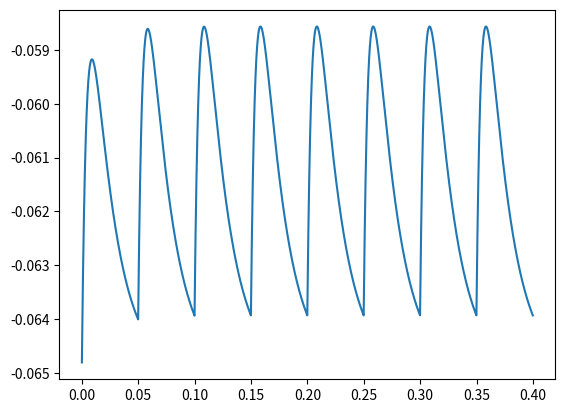
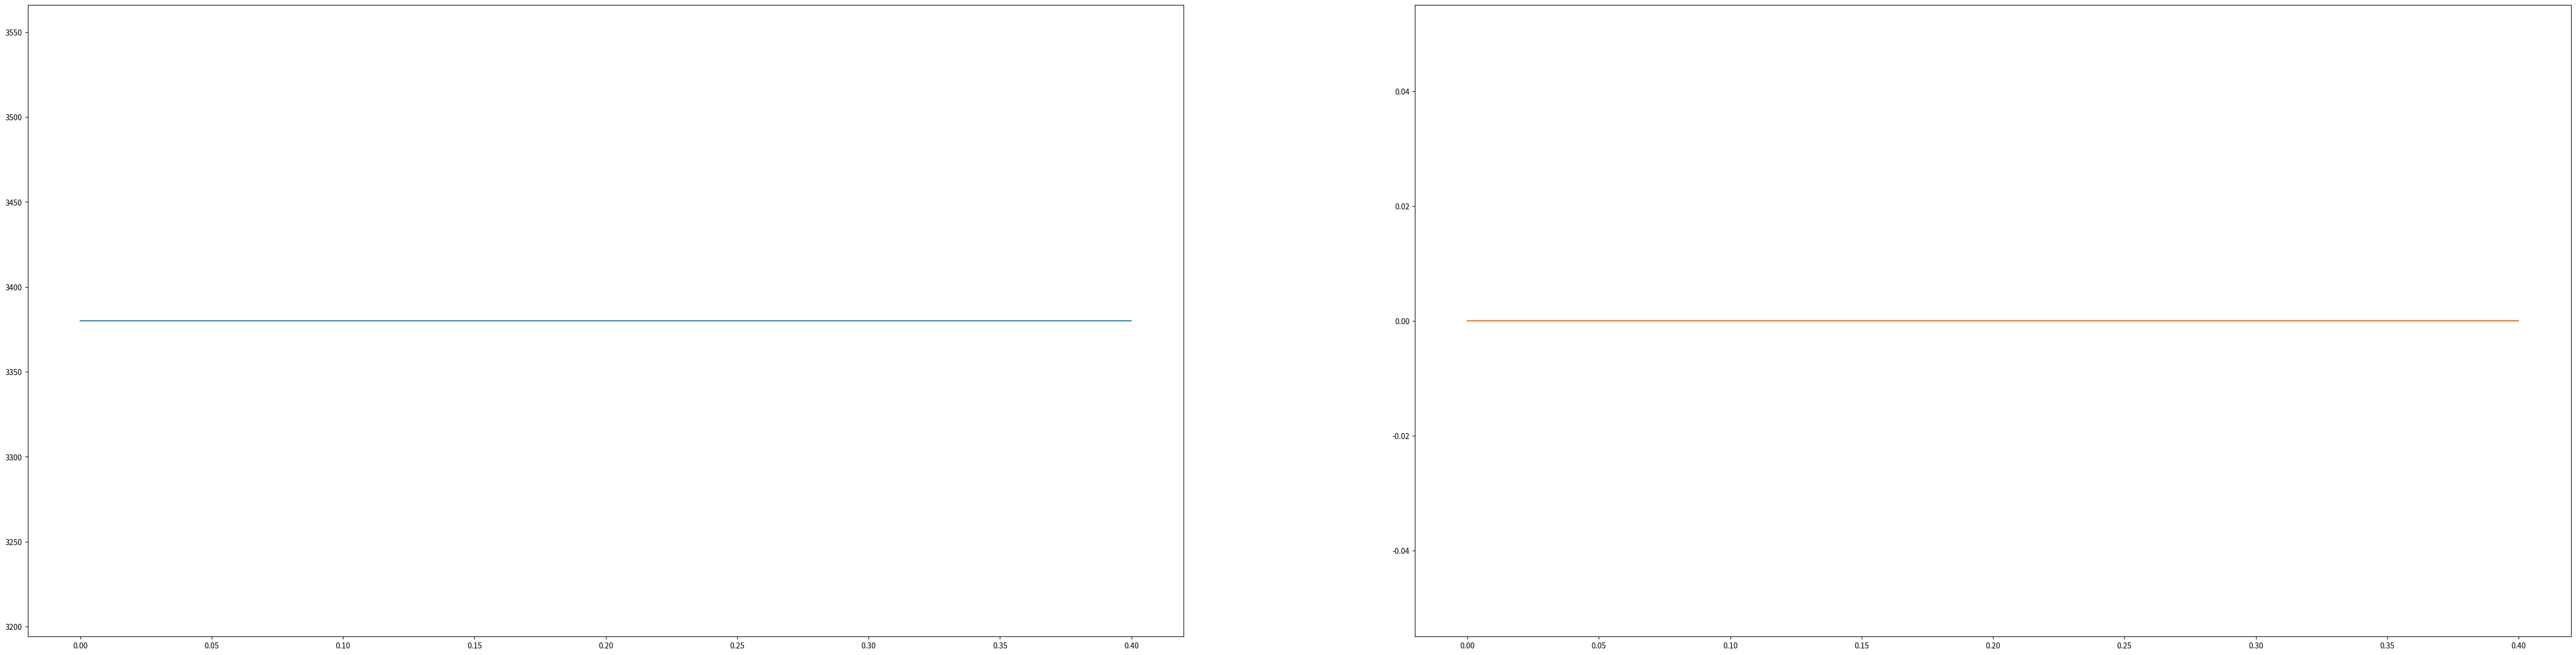

Generate these figures, in order, with matplotlib:
import numpy as np
import matplotlib.pyplot as plt

ms = 1e-3
mV = 1e-3
mA = 1e-3
nA = 1e-9
pA = 1e-12
nS = 1e-9
pF = 1e-12
# whole world time
tick_time = 0
# minium gap time3
dt = 0.1 * ms
# total time
# TotTime = 4000 * ms
TotTime = 400 * ms
# time of fire
fire1_num = 0
fire2_num = 0
time_sim = np.arange(0, TotTime, dt)
# average data analysis
bin_num = 100


def bin_data(data):
    try:
        return np.mean(data[len(data) - bin_num:len(data)])
    finally:
        return data[len(data) - 1]


class AdExNeuron:
    def __init__(self, name, V_Neuron, w_adaptive, G_Synapsis_Excitatory, G_Synapsis_Inhibitory,
                 E_Excitatory, E_Inhibitory, E_local, G_local, V_disturb, V_Excitatory_Threshold, C_Membrane,
                 a_w_adaptive, tau_w_adaptive,
                 tau_Synapsis,
                 V_Reset_Threshold, V_Reset, b_w_adaptive,
                 I_Synapsis, T_refractory, T_rest,
                 Connecting_Neuron, Q_Synapsis, Probability_Connecting):
        # variable parameters
        self.name = name
        self.V_Neuron = V_Neuron
        self.w_adaptive = w_adaptive
        self.G_Synapsis_Excitatory = G_Synapsis_Excitatory
        self.G_Synapsis_Inhibitory = G_Synapsis_Inhibitory
        # fixed parameters
        self.E_Excitatory = E_Excitatory
        self.E_Inhibitory = E_Inhibitory
        self.E_local = E_local
        self.G_local = G_local
        self.V_disturb = V_disturb
        self.V_Excitatory_Threshold = V_Excitatory_Threshold
        self.C_Membrane = C_Membrane
        self.T_refractory = T_refractory
        # adaptive parameters
        self.a_w_adaptive = a_w_adaptive
        self.tau_w_adaptive = tau_w_adaptive
        self.tau_Synapsis = tau_Synapsis
        # reset parameters
        self.V_Reset_Threshold = V_Reset_Threshold
        self.V_Reset = V_Reset
        self.b_w_adaptive = b_w_adaptive
        self.I_Synapsis = I_Synapsis
        self.T_rest = T_rest
        # connecting neurons
        self.Connecting_Neuron = Connecting_Neuron
        self.Q_Synapsis = Q_Synapsis
        self.Probability_Connecting = Probability_Connecting

    def refresh_membrane_potential(self):
        if self.T_rest <= 0:
            self.V_Neuron = self.V_Neuron + dt * (self.G_Synapsis_Excitatory * (self.E_Excitatory - self.V_Neuron) +
                                                  self.G_Synapsis_Inhibitory * (self.E_Inhibitory - self.V_Neuron) +
                                                  self.G_local * (self.E_local - self.V_Neuron) +
                                                  self.G_local * self.V_disturb * np.exp(
                        (self.V_Neuron - self.V_Excitatory_Threshold) / self.V_disturb) -
                                                  self.w_adaptive + self.I_Synapsis
                                                  ) / self.C_Membrane
        else:
            self.T_rest = self.T_rest - dt

    def refresh_w_adaptive(self):
        if self.T_rest <= 0:
            self.w_adaptive = self.w_adaptive + dt * (
                    self.a_w_adaptive * (self.V_Neuron - self.E_local) - self.w_adaptive) / self.tau_w_adaptive

    def refresh_G_Synapsis_Excitatory(self):
        if self.T_rest <= 0:
            self.G_Synapsis_Excitatory = self.G_Synapsis_Excitatory - dt * self.G_Synapsis_Excitatory / self.tau_Synapsis

    def refresh_G_Synapsis_Inhibitory(self):
        if self.T_rest <= 0:
            self.G_Synapsis_Inhibitory = self.G_Synapsis_Inhibitory - dt * self.G_Synapsis_Inhibitory / self.tau_Synapsis

    def fire(self, num1, num2):
        # refresh self parameter
        self.V_Neuron = self.V_Reset
        self.w_adaptive = self.w_adaptive + self.b_w_adaptive
        self.T_rest = self.T_refractory
        # refresh the G_Synapsis
        if self.name[1] == '1':
            num1 = num1 + 1
            for neuron1 in self.Connecting_Neuron:
                neuron1.G_Synapsis_Inhibitory = neuron1.G_Synapsis_Inhibitory + self.Q_Synapsis
        if self.name[1] == '2':
            num2 = num2 + 1
            for neuron2 in self.Connecting_Neuron:
                neuron2.G_Synapsis_Excitatory = neuron2.G_Synapsis_Excitatory + self.Q_Synapsis
        return num1, num2

    def judge_fire(self, num1, num2):
        if self.V_Neuron > self.V_Reset_Threshold:
            num1, num2 = self.fire(num1, num2)
        else:
            pass
        return num1, num2

    def Add_Synapsis(self, Synapsis):
        self.Connecting_Neuron.append(Synapsis)


Fast_Spiking_neuron = AdExNeuron(name="G1_1", V_Neuron=-65 * mV, w_adaptive=0.0 * pA, G_Synapsis_Excitatory=0.0 * nS,
                                 G_Synapsis_Inhibitory=0.0 * nS,
                                 E_Excitatory=0.0 * mV, E_Inhibitory=-80 * mV, E_local=-65 * mV, G_local=10 * nS,
                                 V_disturb=0.5 * mV, V_Excitatory_Threshold=-48 * mV, C_Membrane=200 * pF,
                                 a_w_adaptive=0.0 * nS, tau_w_adaptive=1.0 * ms,
                                 tau_Synapsis=5.0 * ms,
                                 V_Reset_Threshold=-47.5 * mV, V_Reset=-65 * mV, b_w_adaptive=0.0 * pA,
                                 I_Synapsis=0.0 * pA, T_refractory=5 * ms, T_rest=0 * ms,
                                 Connecting_Neuron=[], Q_Synapsis=5.0 * nS, Probability_Connecting=0.05)
Regular_Spiking_neuron = AdExNeuron(name="G2_1", V_Neuron=-65 * mV, w_adaptive=0.0 * pA, G_Synapsis_Excitatory=0.0 * nS,
                                    G_Synapsis_Inhibitory=0.0 * nS,
                                    E_Excitatory=0.0 * mV, E_Inhibitory=-80 * mV, E_local=-65 * mV, G_local=10 * nS,
                                    V_disturb=2 * mV, V_Excitatory_Threshold=-50 * mV, C_Membrane=200 * pF,
                                    a_w_adaptive=0.0 * nS, tau_w_adaptive=1000.0 * ms,
                                    tau_Synapsis=5.0 * ms,
                                    V_Reset_Threshold=-47.5 * mV, V_Reset=-65 * mV, b_w_adaptive=0.0 * pA,
                                    I_Synapsis=0.0 * pA, T_refractory=5 * ms, T_rest=0 * ms,
                                    Connecting_Neuron=[], Q_Synapsis=1.5 * nS, Probability_Connecting=0.05)

N1 = 1
N2 = 4
N_in = 4
# create neurons
G1_Group = []
G2_Group = []
G_Group = []
P2_Group = []

for i in range(1, N1 + 1):
    globals()['G1_' + str(i)] = AdExNeuron(name="G1_" + str(i), V_Neuron=-65 * mV, w_adaptive=0.0 * pA,
                                           G_Synapsis_Excitatory=0.0 * nS, G_Synapsis_Inhibitory=0.0 * nS,
                                           E_Excitatory=0.0 * mV, E_Inhibitory=-80 * mV, E_local=-65 * mV,
                                           G_local=10 * nS, V_disturb=0.5 * mV, V_Excitatory_Threshold=-48 * mV,
                                           C_Membrane=200 * pF,
                                           a_w_adaptive=0.0 * nS, tau_w_adaptive=1.0 * ms,
                                           tau_Synapsis=5.0 * ms,
                                           V_Reset_Threshold=-47.5 * mV, V_Reset=-65 * mV, b_w_adaptive=0.0 * pA,
                                           I_Synapsis=0.0 * pA, T_refractory=5 * ms, T_rest=0 * ms,
                                           Connecting_Neuron=[], Q_Synapsis=5.0 * nS, Probability_Connecting=0.05)
    G1_Group.append(globals()['G1_' + str(i)])

for i in range(1, N2 + 1):
    globals()['G2_' + str(i)] = AdExNeuron(name="G2_" + str(i), V_Neuron=-65 * mV, w_adaptive=0.0 * pA,
                                           G_Synapsis_Excitatory=0.0 * nS, G_Synapsis_Inhibitory=0.0 * nS,
                                           E_Excitatory=0.0 * mV, E_Inhibitory=-80 * mV, E_local=-65 * mV,
                                           G_local=10 * nS, V_disturb=2 * mV, V_Excitatory_Threshold=-50 * mV,
                                           C_Membrane=200 * pF,
                                           a_w_adaptive=0.0 * nS, tau_w_adaptive=1000.0 * ms,
                                           tau_Synapsis=5.0 * ms,
                                           V_Reset_Threshold=-47.5 * mV, V_Reset=-65 * mV, b_w_adaptive=0.0 * pA,
                                           I_Synapsis=0.0 * pA, T_refractory=5 * ms, T_rest=0 * ms,
                                           Connecting_Neuron=[], Q_Synapsis=1.5 * nS, Probability_Connecting=0.05)
    G2_Group.append(globals()['G2_' + str(i)])

for i in range(1, N_in + 1):
    globals()['P2_' + str(i)] = AdExNeuron(name="P2_" + str(i), V_Neuron=-65 * mV, w_adaptive=0.0 * pA,
                                           G_Synapsis_Excitatory=0.0 * nS, G_Synapsis_Inhibitory=0.0 * nS,
                                           E_Excitatory=0.0 * mV, E_Inhibitory=-80 * mV, E_local=-65 * mV,
                                           G_local=10 * nS, V_disturb=2 * mV, V_Excitatory_Threshold=-50 * mV,
                                           C_Membrane=200 * pF,
                                           a_w_adaptive=0.0 * nS, tau_w_adaptive=1000.0 * ms,
                                           tau_Synapsis=5.0 * ms,
                                           V_Reset_Threshold=-47.5 * mV, V_Reset=-65 * mV, b_w_adaptive=0.0 * pA,
                                           I_Synapsis=0.0 * pA, T_refractory=5 * ms, T_rest=0 * ms,
                                           Connecting_Neuron=[], Q_Synapsis=1.5 * nS, Probability_Connecting=0.05)
    P2_Group.append(globals()['P2_' + str(i)])

G_Group = G1_Group + G2_Group

# for neuron_front in G_Group:
#     for neuron_back in G_Group:
#         if neuron_front != neuron_back:
#             # if np.random.rand()<neuron_front.Probability_Connecting:
#             neuron_front.Connecting_Neuron.append(neuron_back)

for neuron_front in P2_Group:
    for neuron_back in G_Group:
        if neuron_front != neuron_back:
            # if np.random.rand()<neuron_front.Probability_Connecting:
            neuron_front.Connecting_Neuron.append(neuron_back)

AmpStim = 3385.3  # 80. #92.
plat = 1000


def heaviside(x):
    return 0.5 * (1 + np.sign(x))


def input_rate(t, t1_exc, tau1_exc, tau2_exc, ampl_exc, plateau):
    # t1_exc=10. # time of the maximum of external stimulation
    # tau1_exc=20. # first time constant of perturbation = rising time
    # tau2_exc=50. # decaying time
    # ampl_exc=20. # amplitude of excitation
    inp = ampl_exc * (np.exp(-(t - t1_exc) ** 2 / (2. * tau1_exc ** 2)) * heaviside(-(t - t1_exc)) +
                      heaviside(-(t - (t1_exc + plateau))) * heaviside(t - t1_exc) +
                      np.exp(-(t - (t1_exc + plateau)) ** 2 / (2. * tau2_exc ** 2)) * heaviside(t - (t1_exc + plateau)))
    return inp


# 创建仿真时间序列
t2 = np.arange(0, 1000 * TotTime, 1000 * dt)
test_input = []
# 输入的噪声强度
TauP = 100
rest = 3380
# 将时间点，噪声，输入刺激，输入刺激的平台期产生对应时间的脉冲
for ji in t2:
    test_input.append(rest + input_rate(ji, 2000., TauP, TauP, AmpStim - rest, plat))

# plt.figure(figsize=(30, 6))
# plt.plot(time_sim, test_input)

fire1_result = []
fire2_result = []
fire1_result_bin = []
fire2_result_bin = []
neuron1_potential_bin = []
neuron2_potential_bin = []
test_input_index = 0
for tick_time in np.arange(0, TotTime, dt):
    fire_probability = dt * test_input[test_input_index]
    test_input_index = test_input_index + 1
    if test_input_index % 5000 == 1:
        print(test_input_index)
        print("fire_probability:" + str(fire_probability))
    for neuron in P2_Group:
        # if np.random.rand()<1:
        if test_input_index % 500 == 1:
            #     print("fire")
            neuron.fire(0, 0)
    fire1_num = 0
    fire2_num = 0
    fire1_frequent = 0
    fire2_frequent = 0
    for neuron in G_Group:
        neuron.refresh_membrane_potential()
        neuron.refresh_w_adaptive()
        neuron.refresh_G_Synapsis_Excitatory()
        neuron.refresh_G_Synapsis_Inhibitory()
        fire1_num, fire2_num = neuron.judge_fire(fire1_num, fire2_num)
    neuron1_potential_bin.append(G1_1.V_Neuron) # type: ignore
    fire1_frequent = fire1_num / dt
    fire2_frequent = fire2_num / dt
    fire1_result.append(fire1_frequent)
    fire2_result.append(fire2_frequent)
    fire1_result_bin.append(bin_data(fire1_result))
    fire2_result_bin.append(bin_data(fire2_result))

plt.plot(time_sim, neuron1_potential_bin)

fig1 = plt.figure(figsize=(60, 15))
ax1 = fig1.add_subplot(121)
ax2 = fig1.add_subplot(122)

ax1.plot(time_sim, test_input)
ax2.plot(time_sim, fire1_result_bin)
ax2.plot(time_sim, fire2_result_bin)
plt.show()
